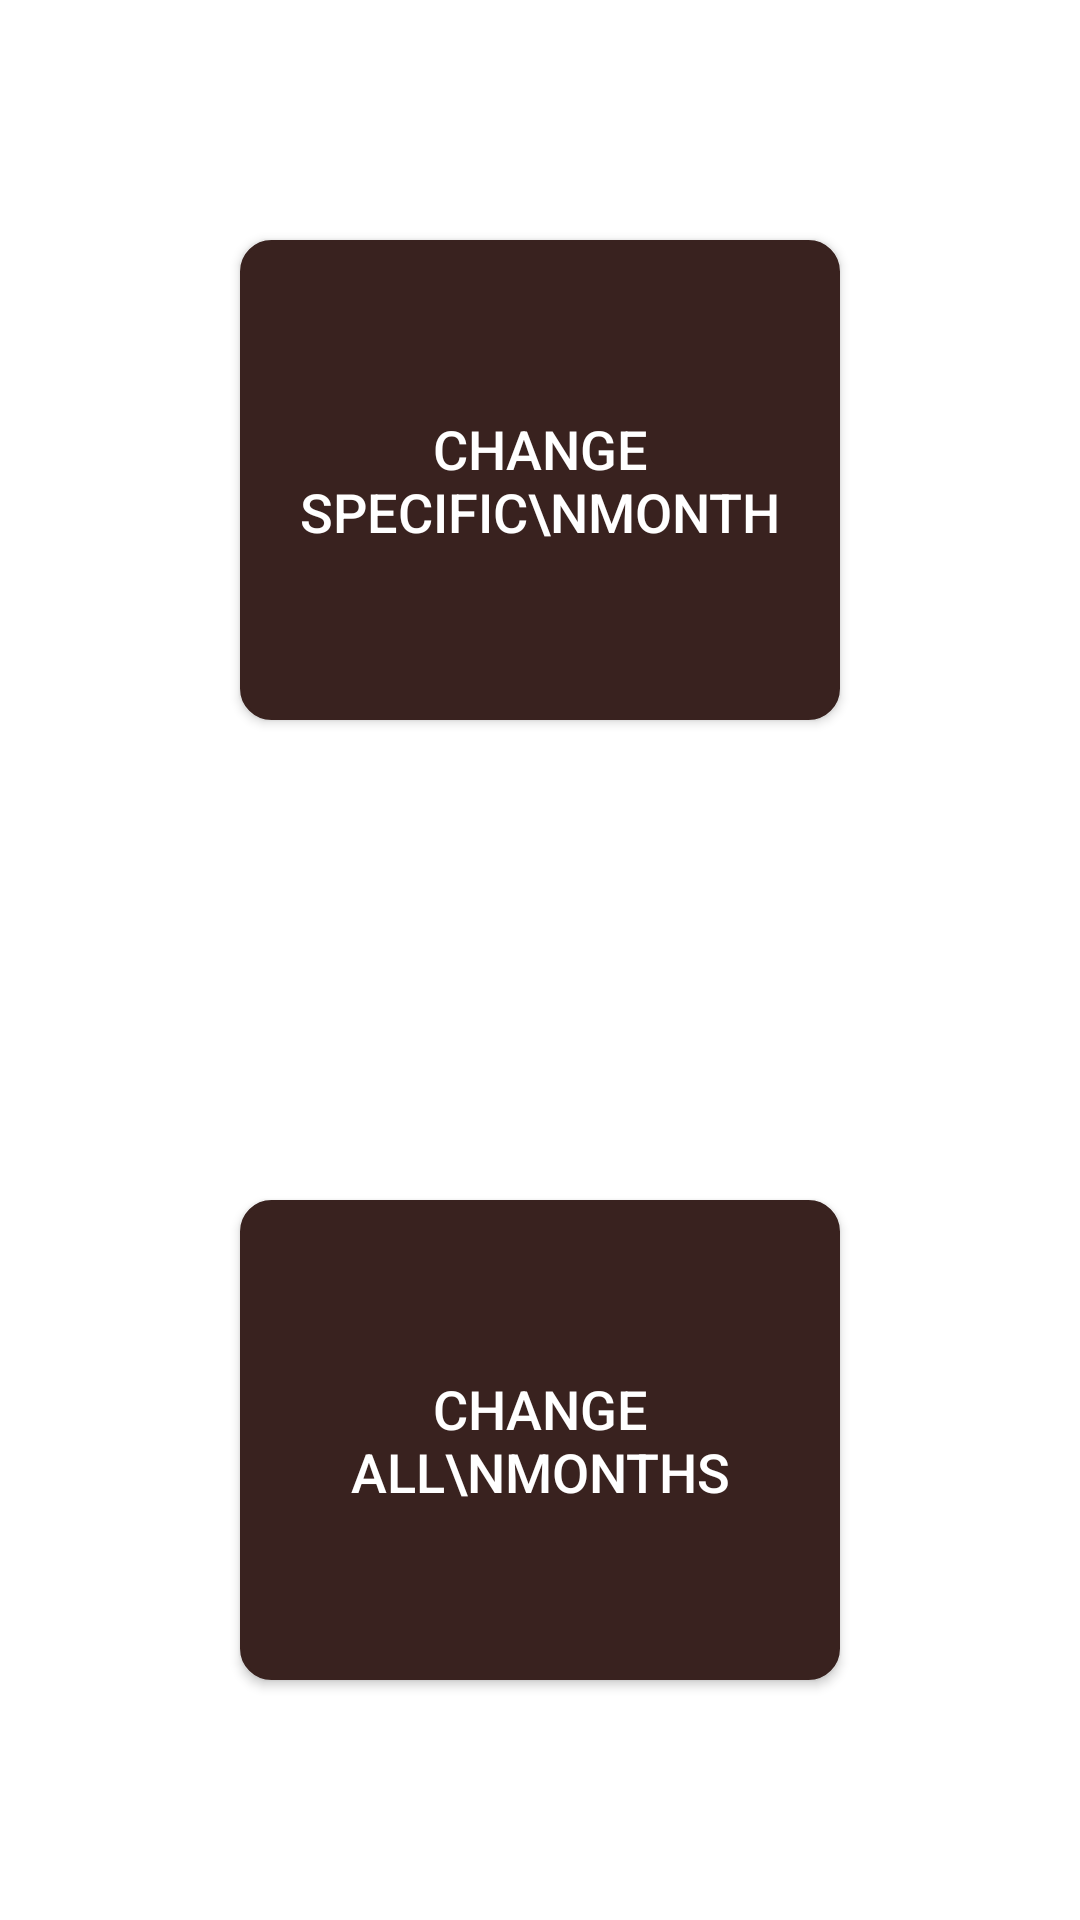

Reconstruct the res/layout file that produces this screen, plus the resources it refers to.
<!-- AndroidManifest.xml: application theme AppTheme -->
<!-- res/layout/activity_set_budget_date.xml -->
<?xml version="1.0" encoding="utf-8"?>
<android.support.constraint.ConstraintLayout xmlns:android="http://schemas.android.com/apk/res/android"
    xmlns:app="http://schemas.android.com/apk/res-auto"
    xmlns:tools="http://schemas.android.com/tools"
    android:layout_width="match_parent"
    android:layout_height="match_parent"
    android:background="@color/white">

    <android.support.constraint.ConstraintLayout
        android:id="@+id/clSpecific"
        android:layout_width="match_parent"
        android:layout_height="match_parent"
        android:visibility="gone">

        <Button
            android:id="@+id/spMonths"
            android:layout_width="120dp"
            android:layout_height="wrap_content"
            android:layout_marginTop="150dp"
            android:background="@color/white"
            android:onClick="Click_SelectMonth"
            app:layout_constraintEnd_toEndOf="parent"
            app:layout_constraintStart_toStartOf="parent"
            app:layout_constraintTop_toTopOf="parent" />

        <Button
            android:id="@+id/etSpecificDay"
            android:layout_width="0dp"
            android:layout_height="wrap_content"
            android:layout_marginTop="30dp"
            android:background="@color/white"
            android:ems="10"
            android:inputType="number"
            android:onClick="Click_SelectDay"
            app:layout_constraintEnd_toEndOf="@+id/spMonths"
            app:layout_constraintStart_toStartOf="@+id/spMonths"
            app:layout_constraintTop_toBottomOf="@+id/spMonths" />

        <Button
            android:id="@+id/button13"
            android:layout_width="100dp"
            android:layout_height="wrap_content"
            android:layout_marginTop="30dp"
            android:background="@drawable/brown_button"
            android:onClick="click_saveSpecific"
            android:text="Save"
            android:textColor="@color/white"
            app:layout_constraintEnd_toEndOf="parent"
            app:layout_constraintStart_toStartOf="parent"
            app:layout_constraintTop_toBottomOf="@+id/etSpecificDay" />

        <Button
            android:id="@+id/button14"
            android:layout_width="100dp"
            android:layout_height="wrap_content"
            android:layout_marginTop="30dp"
            android:background="@drawable/black_button"
            android:onClick="click_cancel"
            android:text="Cancel"
            android:textColor="@color/white"
            app:layout_constraintEnd_toEndOf="parent"
            app:layout_constraintStart_toStartOf="parent"
            app:layout_constraintTop_toBottomOf="@+id/button13" />

        <TextView
            android:id="@+id/textView5"
            android:layout_width="wrap_content"
            android:layout_height="wrap_content"
            android:layout_marginBottom="60dp"
            android:text="Set the date of a specific month"
            android:textColor="@color/black"
            android:textSize="18sp"
            app:layout_constraintBottom_toTopOf="@+id/spMonths"
            app:layout_constraintEnd_toEndOf="parent"
            app:layout_constraintStart_toStartOf="parent" />

    </android.support.constraint.ConstraintLayout>

    <android.support.constraint.ConstraintLayout
        android:id="@+id/clAll"
        android:layout_width="0dp"
        android:layout_height="0dp"
        android:background="@color/white"
        android:visibility="gone"
        app:layout_constraintBottom_toBottomOf="parent"
        app:layout_constraintEnd_toEndOf="parent"
        app:layout_constraintStart_toStartOf="parent"
        app:layout_constraintTop_toTopOf="parent">

        <EditText
            android:id="@+id/etAllDay"
            android:layout_width="0dp"
            android:layout_height="wrap_content"
            android:layout_marginStart="80dp"
            android:layout_marginTop="150dp"
            android:layout_marginEnd="80dp"
            android:gravity="center_horizontal"
            android:hint="Day of month"
            android:inputType="number"
            app:layout_constraintEnd_toEndOf="parent"
            app:layout_constraintStart_toStartOf="parent"
            app:layout_constraintTop_toTopOf="parent" />

        <TextView
            android:id="@+id/textView3"
            android:layout_width="0dp"
            android:layout_height="wrap_content"
            android:layout_marginTop="15dp"
            android:text="*Note: Type 31 to save the last day of each month"
            android:textSize="10sp"
            app:layout_constraintEnd_toEndOf="@+id/etAllDay"
            app:layout_constraintStart_toStartOf="@+id/etAllDay"
            app:layout_constraintTop_toBottomOf="@+id/etAllDay" />

        <Button
            android:id="@+id/button8"
            android:layout_width="100dp"
            android:layout_height="wrap_content"
            android:layout_marginTop="50dp"
            android:background="@drawable/brown_button"
            android:onClick="click_saveAll"
            android:text="Save"
            android:textColor="@color/white"
            app:layout_constraintEnd_toEndOf="parent"
            app:layout_constraintStart_toStartOf="parent"
            app:layout_constraintTop_toBottomOf="@+id/textView3" />

        <Button
            android:id="@+id/button9"
            android:layout_width="wrap_content"
            android:layout_height="wrap_content"
            android:layout_marginTop="30dp"
            android:background="@drawable/black_button"
            android:onClick="click_cancel"
            android:text="Cancel"
            android:textColor="@color/white"
            app:layout_constraintEnd_toEndOf="parent"
            app:layout_constraintStart_toStartOf="parent"
            app:layout_constraintTop_toBottomOf="@+id/button8" />

        <TextView
            android:id="@+id/textView6"
            android:layout_width="wrap_content"
            android:layout_height="wrap_content"
            android:layout_marginBottom="60dp"
            android:text="Set the date of all months"
            android:textColor="@color/black"
            android:textSize="18sp"
            app:layout_constraintBottom_toTopOf="@+id/etAllDay"
            app:layout_constraintEnd_toEndOf="parent"
            app:layout_constraintStart_toStartOf="parent" />
    </android.support.constraint.ConstraintLayout>

    <LinearLayout
        android:id="@+id/llMenu"
        android:layout_width="match_parent"
        android:layout_height="match_parent"
        android:background="@color/white"
        android:orientation="vertical"
        android:visibility="visible">

        <Button
            android:id="@+id/btnSpecific"
            android:layout_width="match_parent"
            android:layout_height="match_parent"
            android:layout_margin="80dp"
            android:layout_weight="1"
            android:background="@drawable/brown_button"
            android:onClick="click_menu"
            android:text="Change specific\nmonth"
            android:textColor="@color/white"
            android:textSize="18sp" />

        <Button
            android:id="@+id/btnAll"
            android:layout_width="match_parent"
            android:layout_height="match_parent"
            android:layout_margin="80dp"
            android:layout_weight="1"
            android:background="@drawable/brown_button"
            android:onClick="click_menu"
            android:text="Change All\nMonths"
            android:textColor="@color/white"
            android:textSize="18sp" />

    </LinearLayout>


</android.support.constraint.ConstraintLayout>
<!-- resources referenced by this layout -->
<resources>
  <color name="black">#000000</color>
  <color name="white">#FFFFFF</color>
  <!-- drawable black_button (drawable) -->
  <?xml version="1.0" encoding="utf-8"?>
  <selector xmlns:android="http://schemas.android.com/apk/res/android" >
      <item android:state_pressed="true" >
          <shape android:shape="rectangle"  >
              <corners android:radius="10dip" />
              <stroke android:width="1dip" android:color="@color/black" />
              <solid android:color="#222222" />
              
          </shape>
      </item>
      <item android:state_focused="true">
          <shape android:shape="rectangle"  >
              <corners android:radius="10dip" />
              <stroke android:width="1dip" android:color="@color/black" />
              <solid android:color="@color/black"/>
          </shape>
      </item>
      <item>
          <shape android:shape="rectangle"  >
              <corners android:radius="10dip" />
              <stroke android:width="1dip" android:color="@color/black" />
              <solid android:color="@color/black"/>
              
          </shape>
      </item>
  </selector>
  <!-- drawable brown_button (drawable) -->
  <?xml version="1.0" encoding="utf-8"?>
  <selector xmlns:android="http://schemas.android.com/apk/res/android" >
      <item android:state_pressed="true" >
          <shape android:shape="rectangle"  >
              <corners android:radius="10dip" />
              <stroke android:width="1dip" android:color="@color/brown" />
              <solid android:color="#49332f" />
              
          </shape>
      </item>
      <item android:state_focused="true">
          <shape android:shape="rectangle"  >
              <corners android:radius="10dip" />
              <stroke android:width="1dip" android:color="#49332f" />
              <solid android:color="@color/brown"/>
          </shape>
      </item>
      <item>
          <shape android:shape="rectangle"  >
              <corners android:radius="10dip" />
              <stroke android:width="1dip" android:color="@color/brown" />
              <solid android:color="@color/brown"/>
              
          </shape>
      </item>
  </selector>
  <style name="AppTheme" parent="Base.Theme.AppCompat.Light">
          
          <item name="colorPrimary">@color/colorPrimary</item>
          <item name="colorPrimaryDark">@color/colorPrimaryDark</item>
          <item name="colorAccent">@color/colorAccent</item>
  
          <item name="android:textColorSecondary">@color/black</item>
          <item name="colorControlNormal">@color/black</item>
  
  
  
      </style>
  <color name="brown">#39221f</color>
  <color name="colorPrimary">#008577</color>
  <color name="colorPrimaryDark">@color/yellow</color>
  <color name="colorAccent">#000000</color>
  <color name="yellow">#f9d684</color>
</resources>
